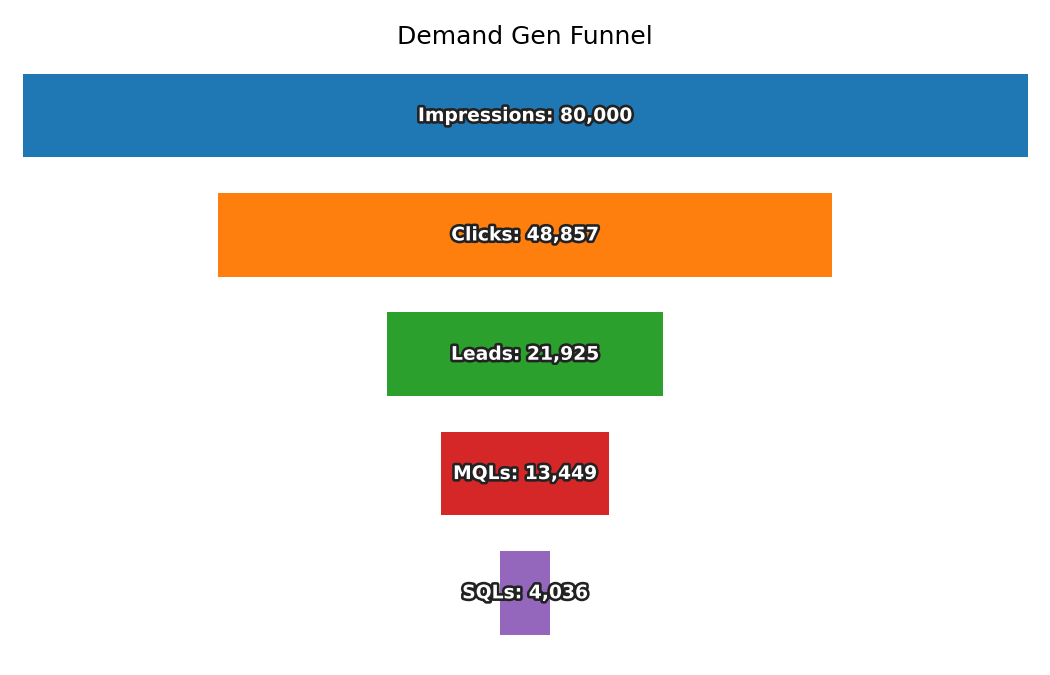

The table this chart was drawn from, first rows:
Stage, Count
Impressions, 80000
Clicks, 48857
Leads, 21925
MQLs, 13449
SQLs, 4036
